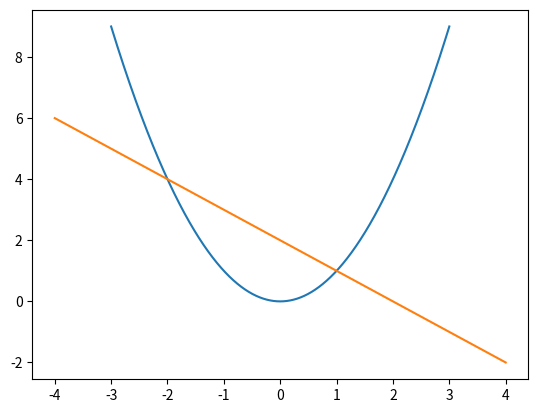

Python code for this plot: (Note: this script raises an exception after producing the figure.)

from matplotlib.pyplot import *
from numpy import *
#from sympy import *
x=linspace(-3,3,5000)
y=x**2
plot(x,y)
x=linspace(-4,4,100)
y=2-x
plot(x,y)
N = 2
x =-2,1
y = 4,1
#axhline(colour = 'black')
fill_between(y,x,where = [(x>-2)and(x<1) for x in x] ,colour='red',alpha=0.3)
scatter(x, y)
show()
xlabel("x axis")
ylabel("y axis")
print(x)
show()